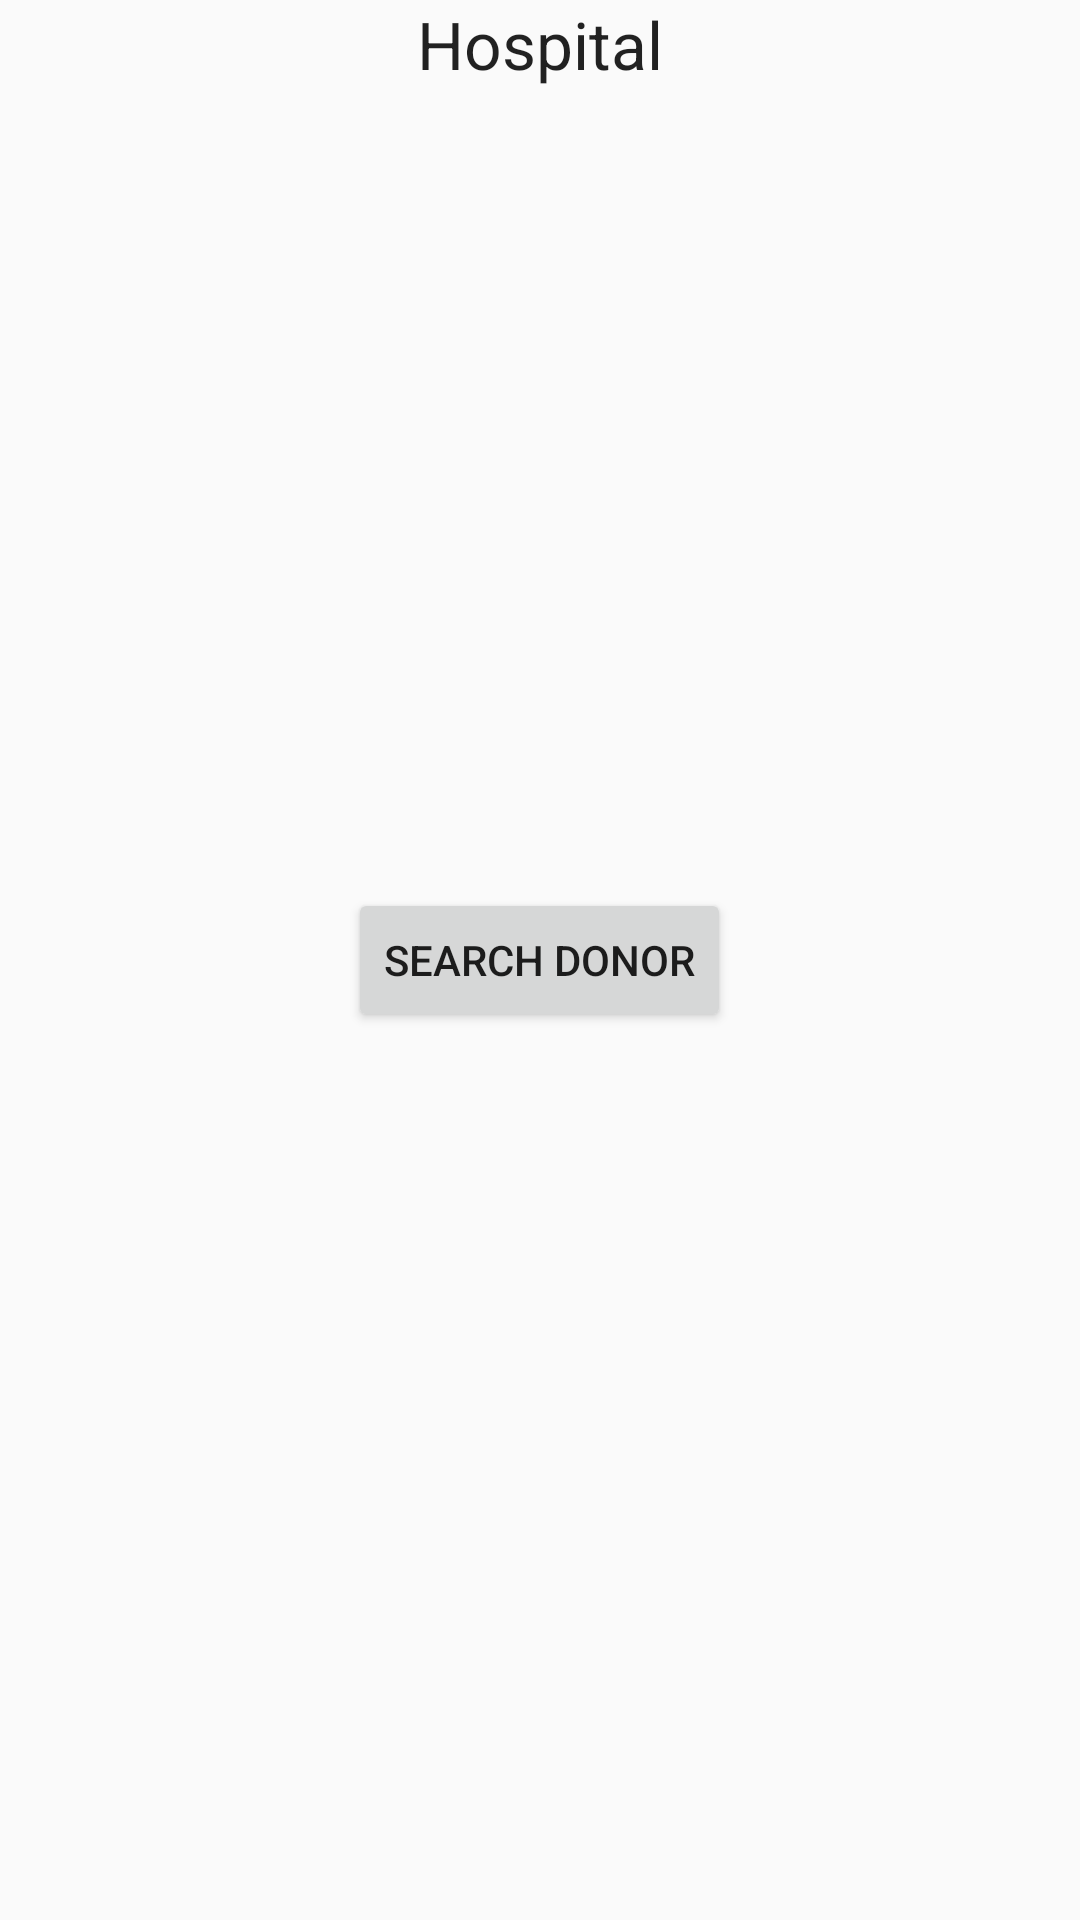

Write the Android layout XML for this screen, with the resource values it uses.
<!-- AndroidManifest.xml: activity theme AppTheme -->
<!-- res/layout/activity_hospital_profile.xml -->
<?xml version="1.0" encoding="utf-8"?>
<RelativeLayout xmlns:android="http://schemas.android.com/apk/res/android"
    xmlns:tools="http://schemas.android.com/tools"
    android:layout_width="match_parent"
    android:layout_height="match_parent"
    android:paddingBottom="@dimen/activity_vertical_margin"
    android:paddingLeft="@dimen/activity_horizontal_margin"
    android:paddingRight="@dimen/activity_horizontal_margin"
    android:paddingTop="@dimen/activity_vertical_margin"
    tools:context="redarrow.dotapk.jit.redarrow.HospitalProfileActivity">

    <TextView
        android:layout_width="wrap_content"
        android:layout_height="wrap_content"
        android:textAppearance="?android:attr/textAppearanceLarge"
        android:text="Hospital"
        android:id="@+id/textView2"
        android:layout_alignParentTop="true"
        android:layout_centerHorizontal="true" />

    <Button
        android:layout_width="wrap_content"
        android:layout_height="wrap_content"
        android:text="Search Donor"
        android:id="@+id/btSearchDonor"
        android:layout_centerVertical="true"
        android:layout_centerHorizontal="true" />
</RelativeLayout>
<!-- resources referenced by this layout -->
<resources>
  <style name="AppTheme" parent="Theme.AppCompat.Light.NoActionBar">
          
          <item name="colorPrimary">@color/colorPrimary</item>
          <item name="colorPrimaryDark">@color/colorPrimaryDark</item>
          <item name="colorAccent">@color/colorAccent</item>
  
      </style>
  <color name="colorPrimary">#e53a40</color>
  <color name="colorPrimaryDark">#e53a40</color>
  <color name="colorAccent">#FF4081</color>
</resources>
